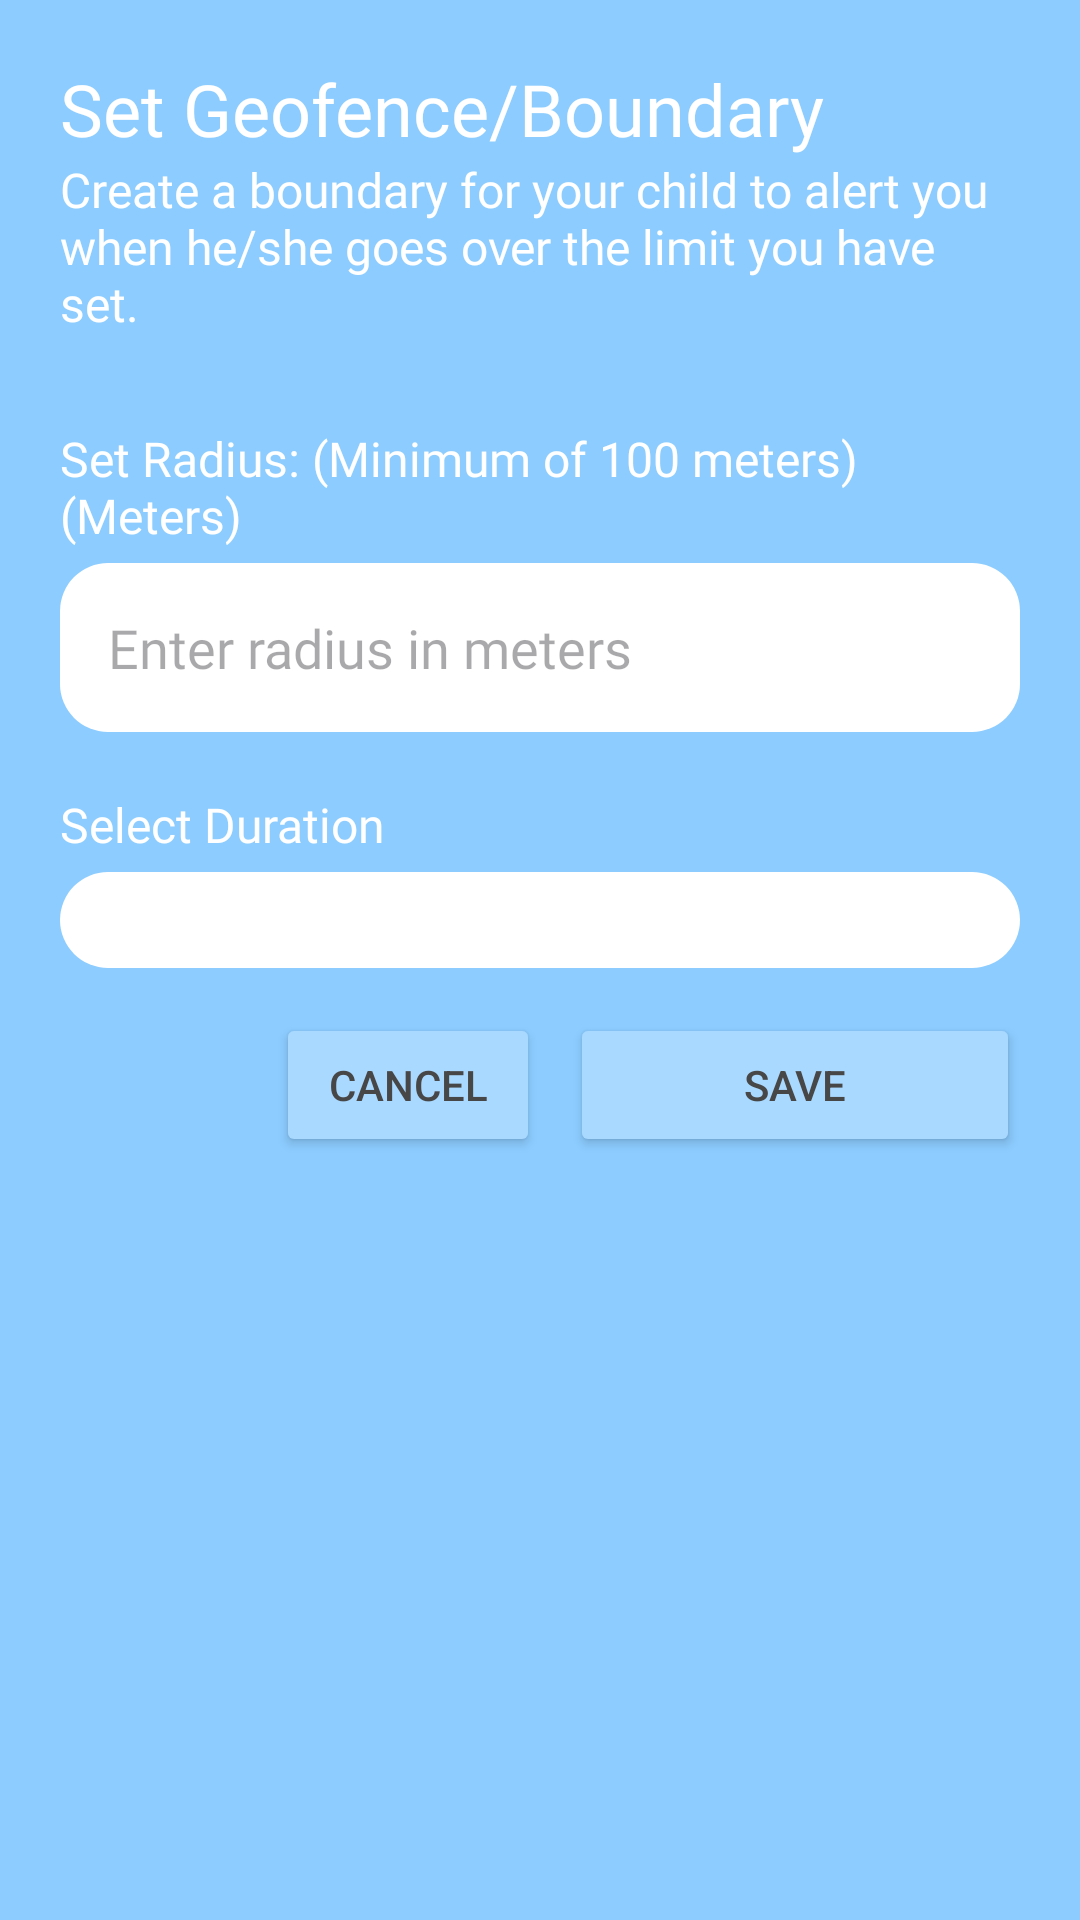

The Android layout XML behind this screen, and the referenced resources:
<!-- AndroidManifest.xml: application theme Theme.DOSLocator -->
<!-- res/layout/dialog_boundary_setup.xml -->
<?xml version="1.0" encoding="utf-8"?>
<LinearLayout xmlns:android="http://schemas.android.com/apk/res/android"
    android:layout_width="match_parent"
    android:layout_height="wrap_content"
    android:orientation="vertical"
    android:padding="20dp"
    android:background="@color/lightblue"


    >

    <TextView
        android:layout_width="wrap_content"
        android:layout_height="wrap_content"
        android:text="Set Geofence/Boundary"
        android:textSize="24sp"



        android:textColor="@color/white"

        android:fontFamily="@font/inter_bold"

        />
    <TextView
        android:layout_width="wrap_content"
        android:layout_height="wrap_content"
        android:text="Create a boundary for your child to alert you when he/she goes over the limit you have set."
        android:textSize="16sp"
        android:paddingBottom="10dp"



        android:textColor="@color/white"

        android:fontFamily="@font/inter_regular"

        />
    <TextView
        android:layout_width="wrap_content"
        android:layout_height="wrap_content"
        android:text="Set Radius: (Minimum of 100 meters) (Meters)"
        android:textSize="16sp"
        android:paddingTop="20dp"
        android:paddingBottom="5dp"



        android:textColor="@color/white"

        android:fontFamily="@font/inter_bold"
        />

    <EditText
        android:id="@+id/radiusInput"
        android:layout_width="match_parent"
        android:layout_height="wrap_content"
        android:inputType="numberDecimal"
        android:hint="Enter radius in meters"

        android:fontFamily="@font/inter_regular"

        android:background="@drawable/rounded_box_container"
        />

    <TextView
        android:layout_width="wrap_content"
        android:layout_height="wrap_content"
        android:text="Select Duration"
        android:textSize="16sp"
        android:paddingTop="20dp"
        android:paddingBottom="5dp"



        android:textColor="@color/white"

        android:fontFamily="@font/inter_bold"
        />

    <Spinner
        android:id="@+id/durationSpinner"
        android:layout_width="match_parent"
        android:layout_height="wrap_content"

        android:fontFamily="@font/inter_regular"

        android:background="@drawable/rounded_box_container"
        />

    <LinearLayout
        android:layout_width="match_parent"
        android:layout_height="wrap_content"
        android:orientation="horizontal"
        android:gravity="end"
        android:paddingTop="15dp">

        <Button
            android:id="@+id/cancelBoundary"
            android:layout_width="wrap_content"
            android:layout_height="wrap_content"
            android:text="Cancel"
            android:backgroundTint="#A9D9FF"
            android:textColor="#474747"
            />

        <Button
            android:id="@+id/saveBoundary"
            android:layout_width="150dp"
            android:layout_height="wrap_content"
            android:text="Save"
            android:layout_marginStart="10dp"

            android:backgroundTint="#A9D9FF"
            android:textColor="#474747"
            />
    </LinearLayout>

</LinearLayout>
<!-- resources referenced by this layout -->
<resources>
  <color name="lightblue">#8CCCFF</color>
  <color name="white">#FFFFFFFF</color>
  <!-- drawable rounded_box_container (drawable) -->
  <shape xmlns:android="http://schemas.android.com/apk/res/android">
      <solid android:color="#FFFFFF" /> 
  
      <corners android:radius="16dp" /> 
      <padding
          android:left="16dp"
          android:top="16dp"
          android:right="16dp"
          android:bottom="16dp" /> 
  </shape>
  <style name="Theme.DOSLocator" parent="Base.Theme.DOSLocator" />
  <style name="Base.Theme.DOSLocator" parent="Theme.Material3.DayNight.NoActionBar">
          
          
      </style>
</resources>
